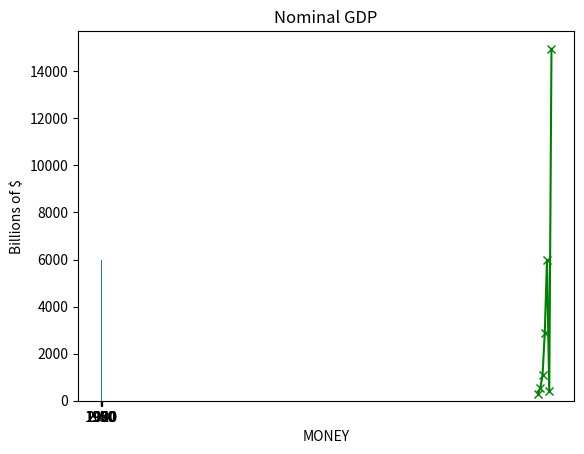

Here is the Python script that generated this plot:
from matplotlib import pyplot as plt

years = [1950, 1960, 1970, 1980, 1990, 2000, 2010]
gdp = [300.2, 543.3, 1075.9, 2862.5, 5979.6, 400.6, 14958.3]

# create a line chart, years on x-axis, gdp on y-axis
plt.plot(years, gdp, color='green', marker='x', linestyle='solid')

# add a title
plt.title("Nominal GDP")

# add a label to the y-axis
plt.ylabel("Billions of $")
plt.xlabel("MONEY")
plt.show()

# label x-axis with movie names at bar centers
plt.bar(range(len(years)), gdp)
plt.xticks(range(len(years)), years)

plt.show()